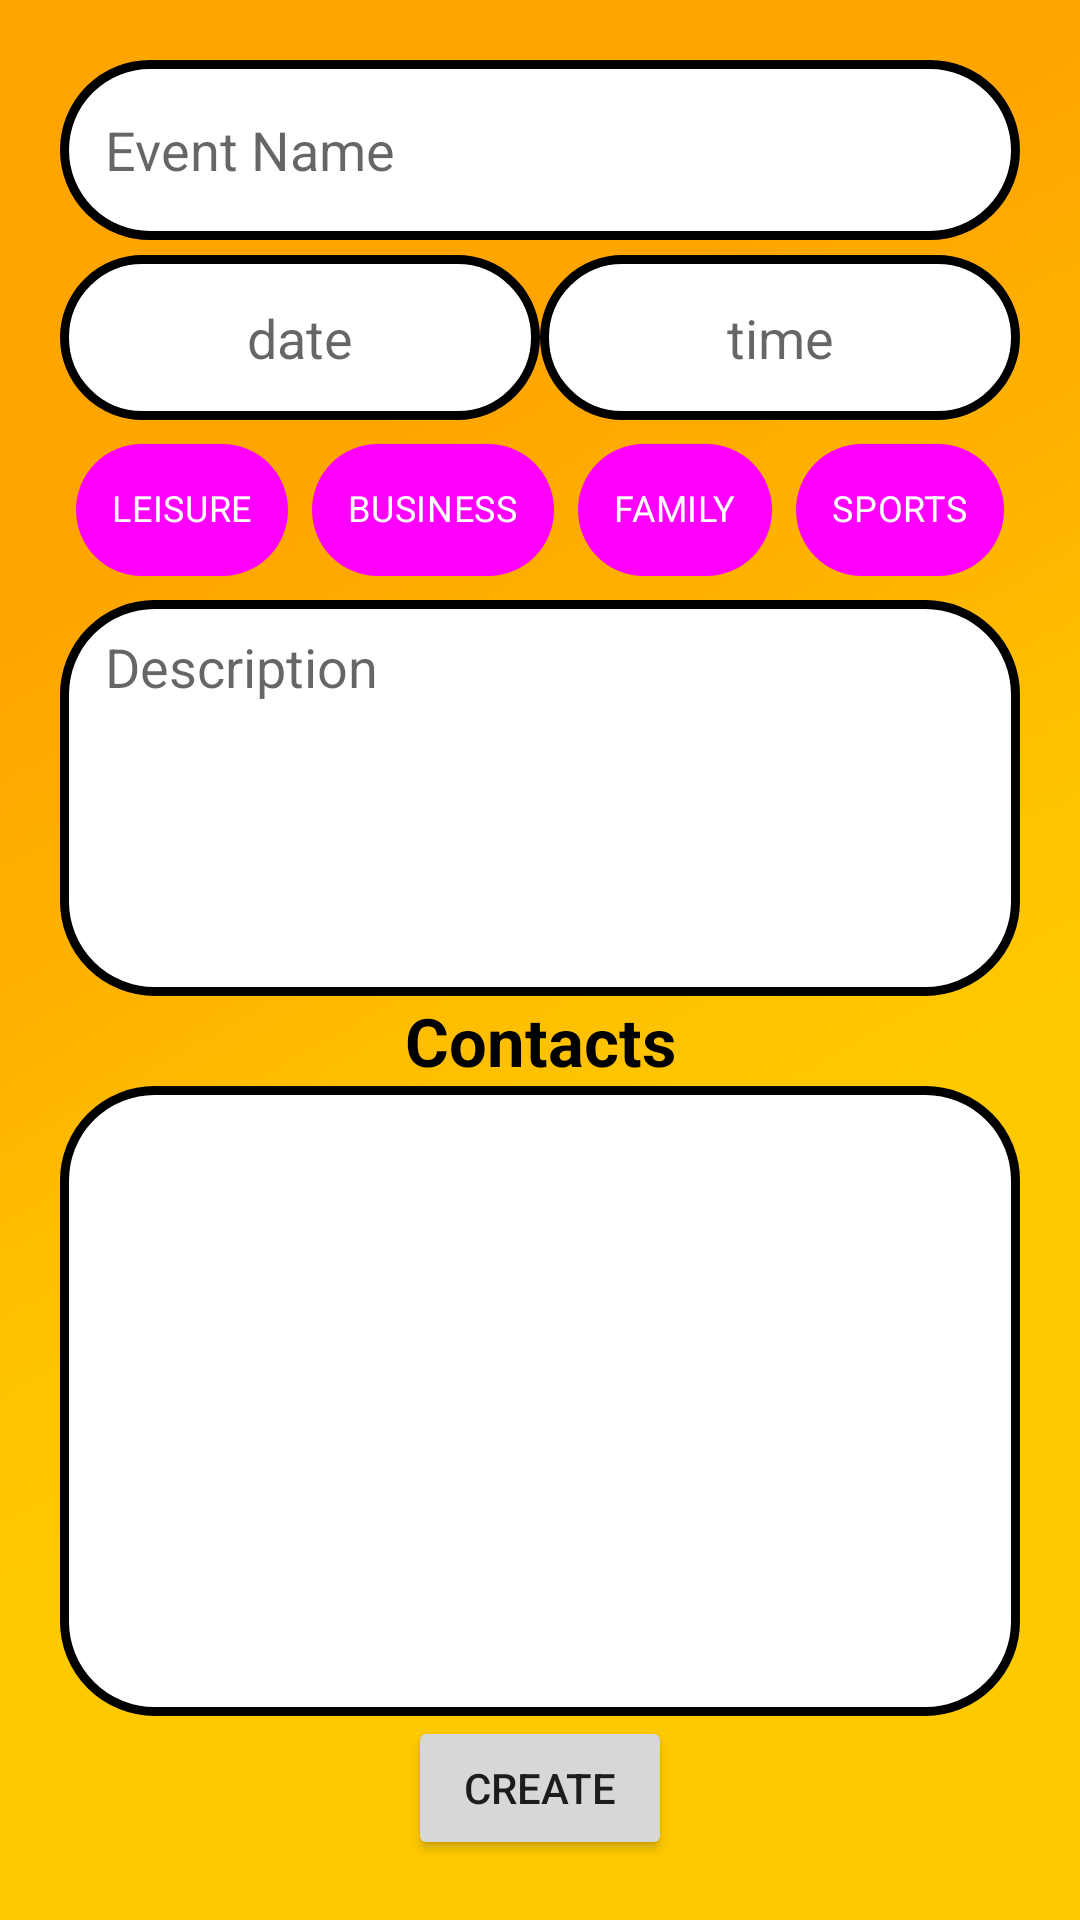

Write the Android layout XML for this screen, with the resource values it uses.
<!-- AndroidManifest.xml: application theme Theme.BeeApp -->
<!-- res/layout/activity_create_event.xml -->
<?xml version="1.0" encoding="utf-8"?>
<LinearLayout xmlns:android="http://schemas.android.com/apk/res/android"
    xmlns:app="http://schemas.android.com/apk/res-auto"
    xmlns:tools="http://schemas.android.com/tools"
    android:layout_width="match_parent"
    android:layout_height="match_parent"
    android:background="@drawable/background3"
    android:gravity="center"
    android:orientation="vertical"
    android:padding="20dp"
    tools:context=".activity.CreateEventActivity">


    <EditText
        android:id="@+id/edEventName"
        android:layout_width="match_parent"
        android:layout_height="0dp"
        android:layout_weight="10"
        android:background="@drawable/rv_background"
        android:hint="Event Name"
        android:maxLength="34"
        android:paddingStart="15dp"
        android:paddingTop="5dp"
        android:paddingEnd="15dp"
        android:paddingBottom="5dp" />

    <LinearLayout
        android:layout_width="match_parent"
        android:layout_height="0dp"
        android:layout_weight="10"
        android:gravity="center_horizontal"
        android:orientation="horizontal">

        <EditText
            android:id="@+id/edDate"
            android:layout_width="0dp"
            android:layout_height="match_parent"
            android:layout_marginTop="5dp"
            android:layout_weight="1"
            android:background="@drawable/rv_background"
            android:clickable="true"
            android:focusable="false"
            android:hint="date"
            android:inputType="date"
            android:maxLines="1"
            android:paddingStart="15dp"
            android:paddingEnd="15dp"
            android:textAlignment="center" />

        <EditText
            android:id="@+id/edTime"
            android:layout_width="0dp"
            android:layout_height="match_parent"
            android:layout_marginTop="5dp"
            android:layout_weight="1"
            android:background="@drawable/rv_background"
            android:clickable="true"
            android:focusable="false"
            android:hint="time"
            android:inputType="time"
            android:maxLines="1"
            android:paddingStart="15dp"
            android:paddingEnd="15dp"
            android:textAlignment="center" />
    </LinearLayout>


    <LinearLayout
        android:layout_width="match_parent"
        android:layout_height="0dp"
        android:layout_weight="10"
        android:gravity="center_horizontal"
        android:orientation="horizontal">

        <com.google.android.material.chip.ChipGroup
            android:id="@+id/chipGroup"
            android:layout_width="wrap_content"
            android:layout_height="match_parent"
            app:singleSelection="true">


            <com.google.android.material.chip.Chip
                android:id="@+id/cLEISURE"
                style="@style/Widget.MaterialComponents.Chip.Choice"
                android:layout_width="wrap_content"
                android:layout_height="match_parent"
                android:checkable="true"
                android:text="LEISURE"
                android:textColor="@color/custom_chip_text"
                android:textSize="12sp"
                app:chipBackgroundColor="@color/custom_chip"

                />

            <com.google.android.material.chip.Chip
                android:id="@+id/cBUSINESS"
                style="@style/Widget.MaterialComponents.Chip.Choice"
                android:layout_width="wrap_content"
                android:layout_height="match_parent"
                android:checkable="true"
                android:text="BUSINESS"
                android:textColor="@color/custom_chip_text"
                android:textSize="12sp"
                app:chipBackgroundColor="@color/custom_chip" />

            <com.google.android.material.chip.Chip
                android:id="@+id/cFAMILY"
                style="@style/Widget.MaterialComponents.Chip.Choice"
                android:layout_width="wrap_content"
                android:layout_height="match_parent"
                android:checkable="true"
                android:text="FAMILY"
                android:textColor="@color/custom_chip_text"
                android:textSize="12sp"

                app:chipBackgroundColor="@color/custom_chip" />

            <com.google.android.material.chip.Chip
                android:id="@+id/cSPORTS"
                style="@style/Widget.MaterialComponents.Chip.Choice"
                android:layout_width="wrap_content"
                android:layout_height="match_parent"
                android:checkable="true"
                android:text="SPORTS"
                android:textColor="@color/custom_chip_text"
                android:textSize="12sp"
                app:chipBackgroundColor="@color/custom_chip" />

        </com.google.android.material.chip.ChipGroup>
    </LinearLayout>


    <EditText
        android:id="@+id/edGroupDescription"
        android:layout_width="match_parent"
        android:layout_height="0dp"

        android:layout_weight="22"
        android:background="@drawable/rv_background"
        android:gravity="top"
        android:hint="Description"
        android:maxLength="255"
        android:paddingStart="15dp"
        android:paddingTop="10dp"
        android:paddingEnd="15dp"
        android:paddingBottom="5dp" />

    <TextView
        android:layout_width="match_parent"
        android:layout_height="0dp"
        android:layout_weight="5"
        android:autoSizeMaxTextSize="30dp"
        android:autoSizeMinTextSize="10dp"
        android:autoSizeTextType="uniform"
        android:gravity="center"
        android:text="Contacts"
        android:textAlignment="center"
        android:textColor="@color/black"
        android:textStyle="bold" />

    <androidx.recyclerview.widget.RecyclerView
        android:id="@+id/rvGroupContacts"
        android:layout_width="match_parent"
        android:layout_height="0dp"
        android:layout_weight="35"
        android:background="@drawable/rv_background"
        android:padding="20dp" />

    <Button
        android:id="@+id/btnCreateGroup"
        android:layout_width="wrap_content"
        android:layout_height="0dp"
        android:layout_weight="8"
        android:text="Create" />


</LinearLayout>
<!-- resources referenced by this layout -->
<resources>
  <color name="black">#FF000000</color>
  <!-- drawable background3: png bitmap (drawable, 384732 bytes) -->
  <!-- drawable rv_background (drawable) -->
  <?xml version="1.0" encoding="utf-8"?>
  <shape xmlns:android="http://schemas.android.com/apk/res/android">
      <corners android:radius="30dp"/>
      <stroke android:color="@color/grey" android:width="3dp"/>
      <solid android:color="@color/white"/>
  </shape>
  <style name="Theme.BeeApp" parent="Theme.MaterialComponents.DayNight.DarkActionBar">
          
          <item name="colorPrimary">@color/honey</item>
          <item name="colorPrimaryVariant">@color/honey</item>
          <item name="colorOnPrimary">@color/black</item>
          
          <item name="colorSecondary">@color/teal_200</item>
          <item name="colorSecondaryVariant">@color/teal_700</item>
          <item name="colorOnSecondary">@color/black</item>
          
          <item name="android:statusBarColor" tools:targetApi="l">?attr/colorPrimaryVariant</item>
          
  
      </style>
  <color name="white">#FFFFFFFF</color>
  <color name="honey">#FACE1E</color>
  <color name="teal_200">#FF03DAC5</color>
  <color name="teal_700">#FF018786</color>
</resources>
